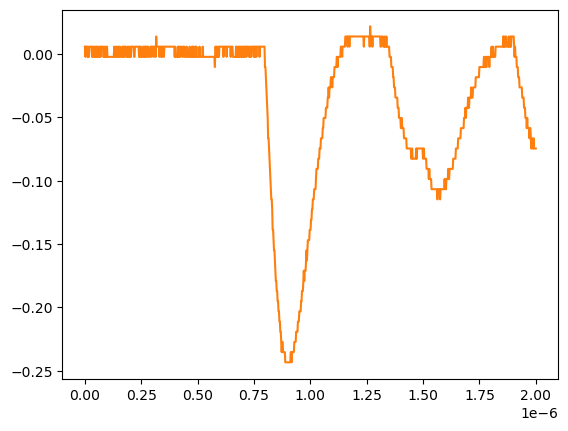

The table this chart was drawn from, first rows:
# KEYSIGHT TECHNOLOGIES, MSO-X 3024T, MY58262555, 07.30.2019051434
# time, 1
# 2024-07-24 15:42:25.712581
0.000000000000000000e+00, 5.728630000000000180e-03
2.002002002002001797e-09, -2.311559999999999830e-03
4.004004004004003593e-09, 5.728630000000000180e-03
6.006006006006005804e-09, 5.728630000000000180e-03
8.008008008008007187e-09, 5.728630000000000180e-03
1.001001001001000857e-08, 5.728630000000000180e-03
1.201201201201201161e-08, -2.311559999999999830e-03
1.401401401401401299e-08, 5.728630000000000180e-03
1.601601601601601437e-08, -2.311559999999999830e-03
1.801801801801801741e-08, -2.311559999999999830e-03
2.002002002002001714e-08, 5.728630000000000180e-03
2.202202202202202018e-08, 5.728630000000000180e-03
2.402402402402402322e-08, 5.728630000000000180e-03
2.602602602602602294e-08, 5.728630000000000180e-03
2.802802802802802598e-08, 5.728630000000000180e-03
3.003003003003002571e-08, 5.728630000000000180e-03
3.203203203203202875e-08, -2.311559999999999830e-03
3.403403403403403179e-08, 5.728630000000000180e-03
3.603603603603603482e-08, -2.311559999999999830e-03
3.803803803803803124e-08, -2.311559999999999830e-03
4.004004004004003428e-08, 5.728630000000000180e-03
4.204204204204203732e-08, 5.728630000000000180e-03
4.404404404404404036e-08, -2.311559999999999830e-03
4.604604604604604339e-08, -2.311559999999999830e-03
4.804804804804804643e-08, 5.728630000000000180e-03
5.005005005005004285e-08, -2.311559999999999830e-03
5.205205205205204589e-08, 5.728630000000000180e-03
5.405405405405404893e-08, 5.728630000000000180e-03
5.605605605605605196e-08, -2.311559999999999830e-03
5.805805805805805500e-08, -2.311559999999999830e-03
6.006006006006005142e-08, 5.728630000000000180e-03
6.206206206206205446e-08, -2.311559999999999830e-03
6.406406406406405750e-08, -2.311559999999999830e-03
6.606606606606606053e-08, 5.728630000000000180e-03
6.806806806806806357e-08, 5.728630000000000180e-03
7.007007007007006661e-08, -2.311559999999999830e-03
7.207207207207206965e-08, 5.728630000000000180e-03
7.407407407407407268e-08, 5.728630000000000180e-03
7.607607607607606249e-08, 5.728630000000000180e-03
7.807807807807806552e-08, 5.728630000000000180e-03
8.008008008008006856e-08, 5.728630000000000180e-03
8.208208208208207160e-08, -2.311559999999999830e-03
8.408408408408407464e-08, -2.311559999999999830e-03
8.608608608608607767e-08, 5.728630000000000180e-03
8.808808808808808071e-08, -2.311559999999999830e-03
9.009009009009008375e-08, -2.311559999999999830e-03
9.209209209209208679e-08, -2.311559999999999830e-03
9.409409409409408982e-08, 5.728630000000000180e-03
9.609609609609609286e-08, -2.311559999999999830e-03
9.809809809809808266e-08, 5.728630000000000180e-03
1.001001001001000857e-07, -2.311559999999999830e-03
1.021021021021020887e-07, -2.311559999999999830e-03
1.041041041041040918e-07, -2.311559999999999830e-03
1.061061061061060948e-07, -2.311559999999999830e-03
1.081081081081080979e-07, -2.311559999999999830e-03
1.101101101101101009e-07, -2.311559999999999830e-03
1.121121121121121039e-07, -2.311559999999999830e-03
1.141141141141141070e-07, -2.311559999999999830e-03
... 942 more rows
